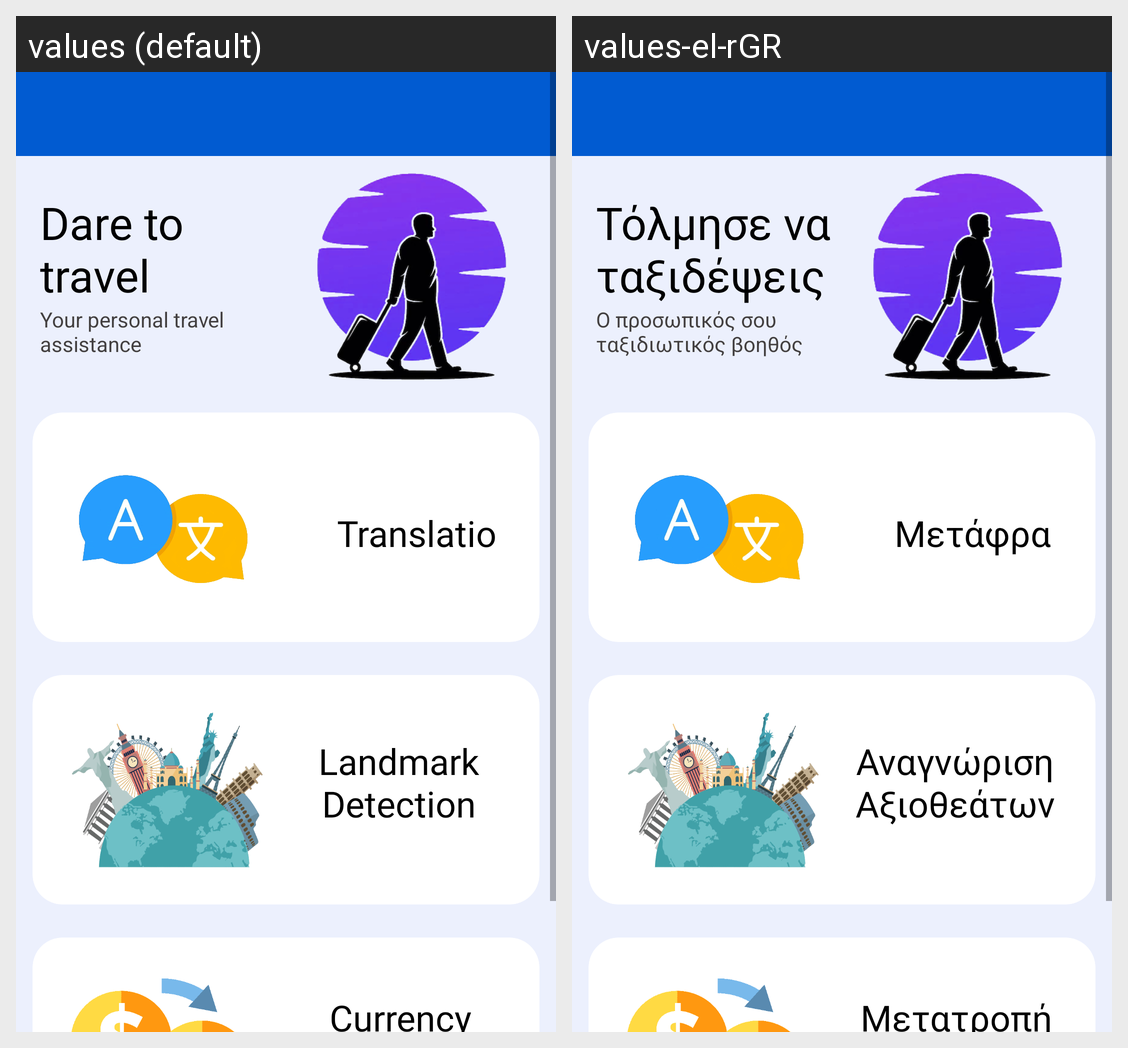

For this localized Android screen grid, give each drawn string resource with its value in every locale shown.
Android screen res/layout/activity_main_menu.xml rendered under 2 locales, left to right: values (default), values-el-rGR. Device: Nexus 5 (rendered at 1080×1920; each locale shown at half size, 540×960, under a caption strip naming it); theme Theme.Globe.
Strings drawn on this screen, with the default value and each locale's value (text and hints the layout hard-codes, and strings that could not be matched under every locale, appear in the picture but are not listed):

dare_to_travel
  values: Dare to travel
  values-el-rGR: Τόλμησε να ταξιδέψεις

personal_travel_assistance
  values: Your personal travel assistance
  values-el-rGR: Ο προσωπικός σου ταξιδιωτικός βοηθός

translation
  values: Translation
  values-el-rGR: Μετάφραση

landmarks_recognition
  values: Landmark Detection
  values-el-rGR: Αναγνώριση Αξιοθεάτων

currency_converter
  values: Currency Converter
  values-el-rGR: Μετατροπή Συναλλάγματος
